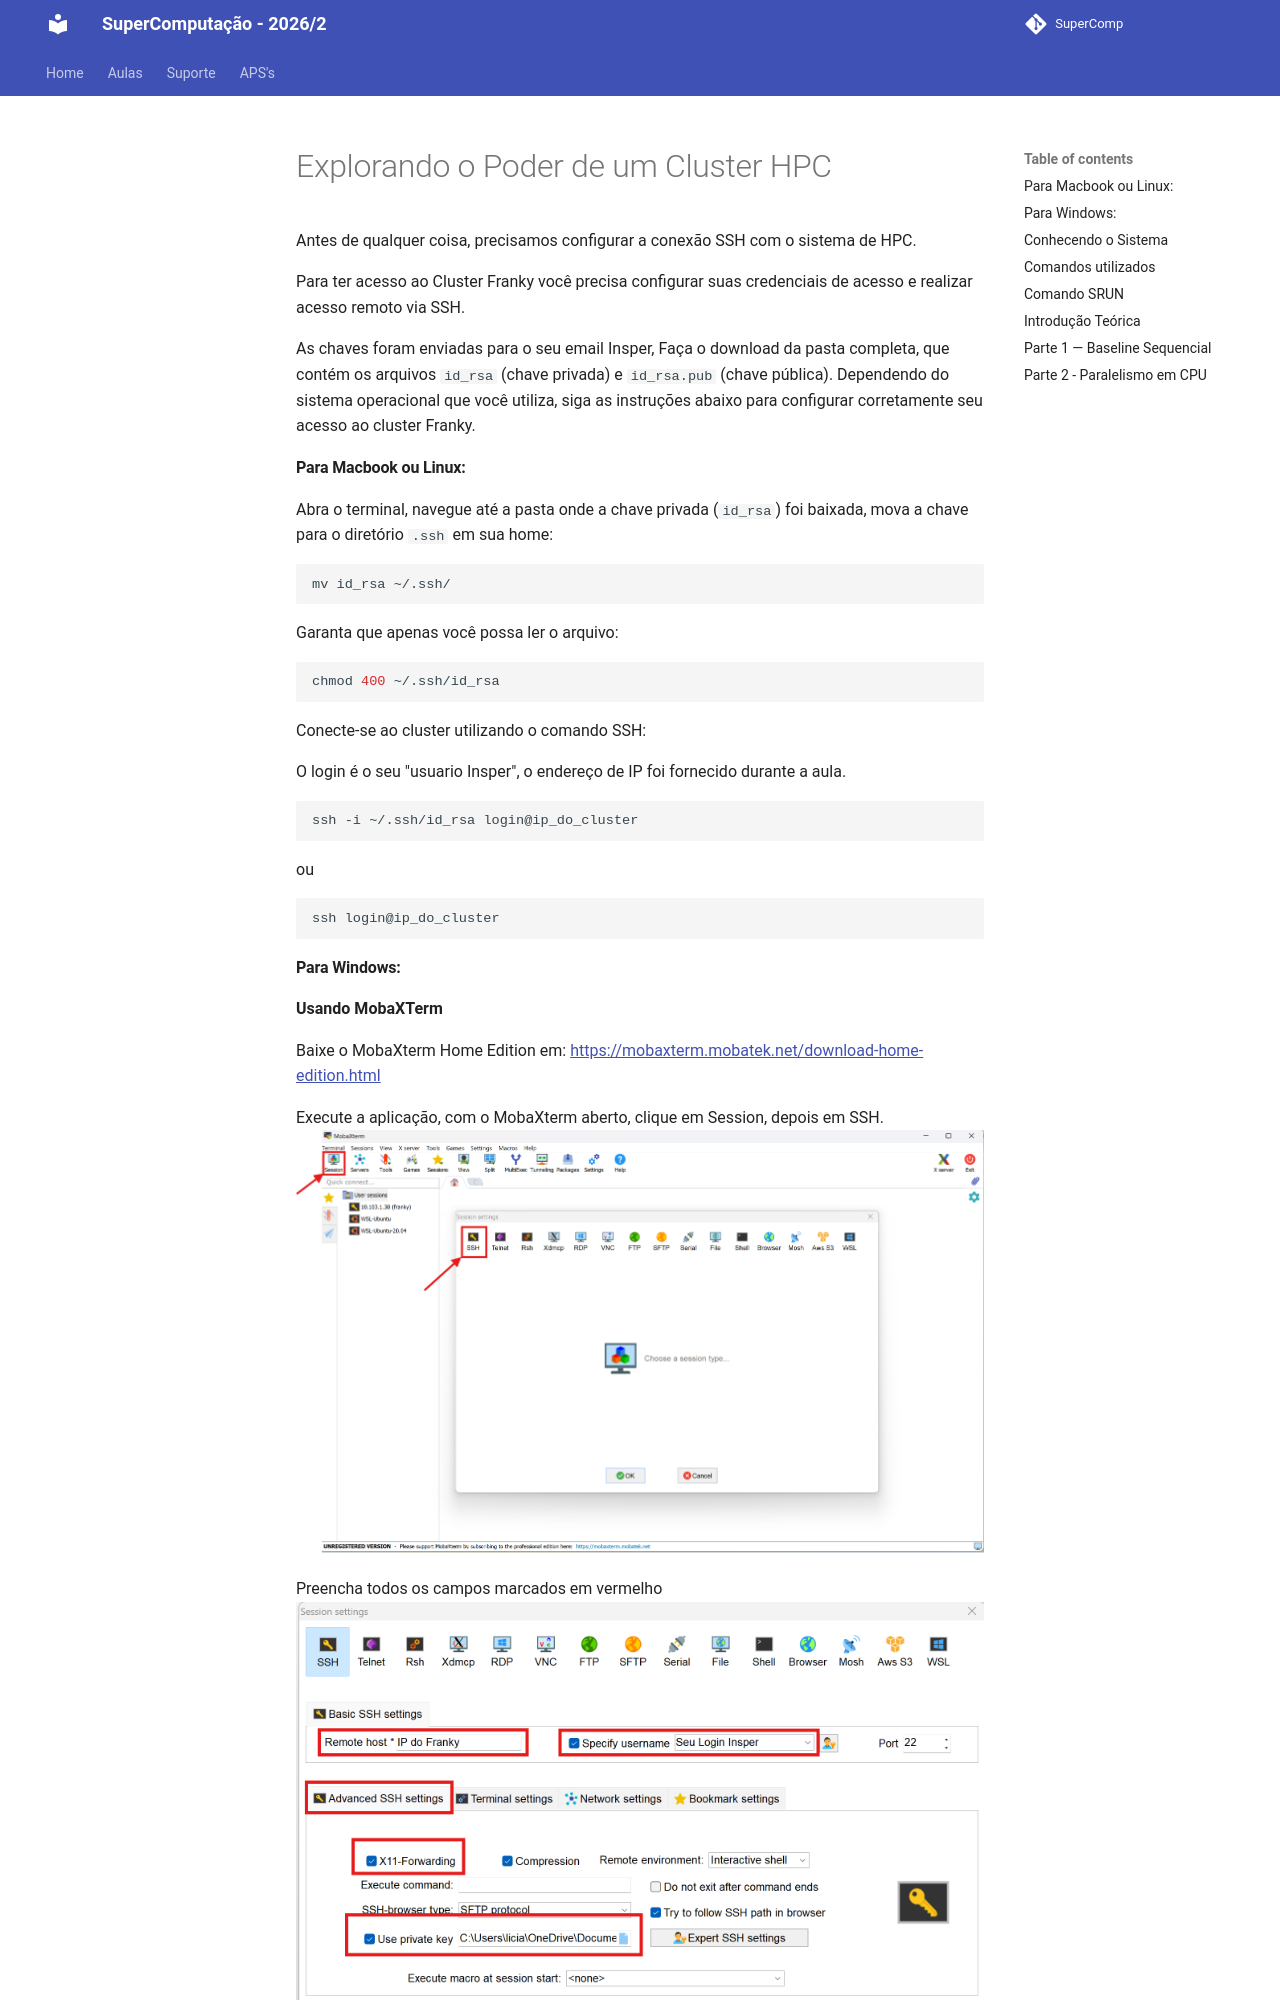

repository: Insper/supercomp · page: complementar/aula02/index.html · generator: mkdocs

# Explorando o Poder de um Cluster HPC

Antes de qualquer coisa, precisamos configurar a conexão SSH com o sistema de HPC.

Para ter acesso ao Cluster Franky você precisa configurar suas credenciais de acesso e realizar acesso remoto via SSH.

As chaves foram enviadas para o seu email Insper, Faça o download da pasta completa, que contém os arquivos `id_rsa` (chave privada) e `id_rsa.pub` (chave pública). Dependendo do sistema operacional que você utiliza, siga as instruções abaixo para configurar corretamente seu acesso ao cluster Franky.

#### **Para Macbook ou Linux:**

Abra o terminal, navegue até a pasta onde a chave privada (`id_rsa`) foi baixada, mova a chave para o diretório `.ssh` em sua home:

```bash
mv id_rsa ~/.ssh/
```

Garanta que apenas você possa ler o arquivo:

```bash
chmod 400 ~/.ssh/id_rsa
```

Conecte-se ao cluster utilizando o comando SSH:

O login é o seu "usuario Insper", o endereço de IP foi fornecido durante a aula.


```bash
ssh -i ~/.ssh/id_rsa login@ip_do_cluster
```
ou

```bash
ssh login@ip_do_cluster
```


#### **Para Windows:**


**Usando MobaXTerm**

Baixe o MobaXterm Home Edition em:
https://mobaxterm.mobatek.net/download-home-edition.html

Execute a aplicação, com o MobaXterm aberto, clique em Session, depois em SSH.
![moba1](imgs/moba1.png)

Preencha todos os campos marcados em vermelho
![moba2](imgs/moba2.png)

Estabeleça a conexão, se tudo der certo, você verá algo como:
![moba3](imgs/moba3.png)




### Conhecendo o Sistema

Antes de começar a fazer pedidos de recursos pro SLURM, vamos conhecer os diferentes hardwares que temos disponível no Franky. Vamos utilizar alguns comandos de sistema operacional para ler os recursos de CPU, memória e GPU disponíveis


### Comandos utilizados

* `lscpu`: mostra detalhes da CPU (núcleos, threads, memória cache...)
* `cat /proc/meminfo`: mostra detalhes sobre a memória RAM 
* `nvidia-smi`: mostra detalhes de GPU, se disponível
